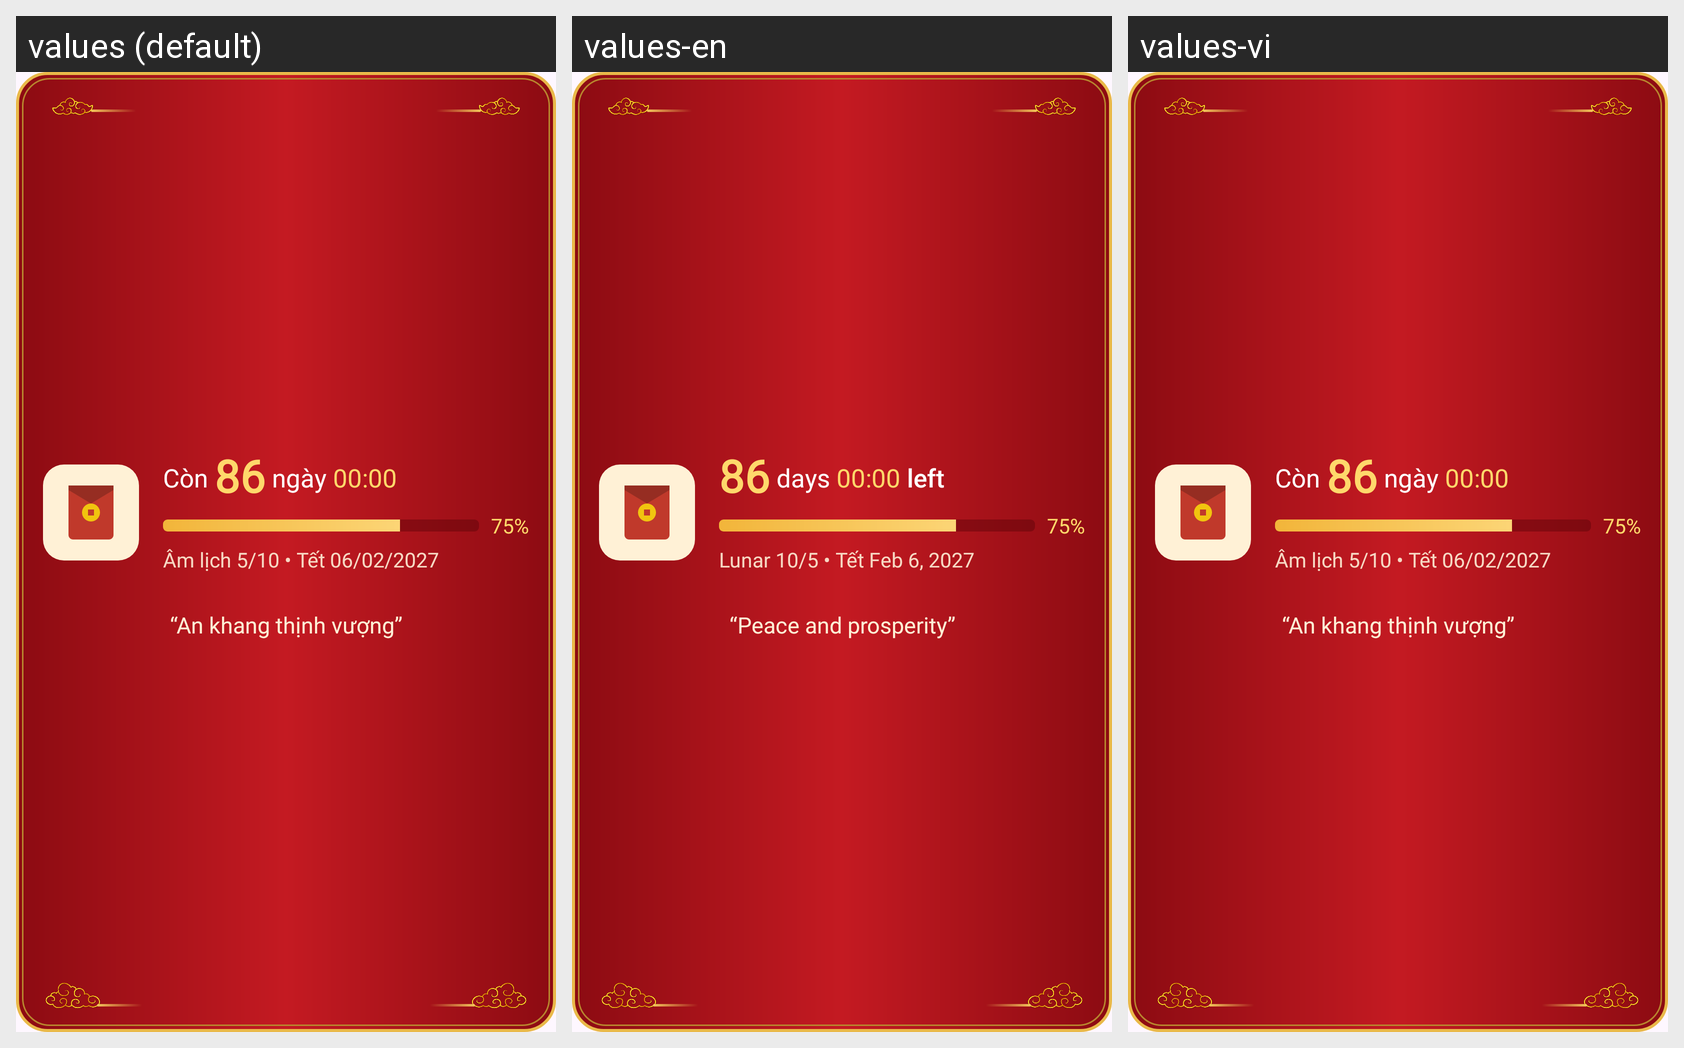

Locale-by-locale string values for the Android screen shown in this grid:
Android screen res/layout/widget_tet_lixi_large.xml rendered under 3 locales, left to right: values (default), values-en, values-vi. Device: Nexus 5 (rendered at 1080×1920; each locale shown at half size, 540×960, under a caption strip naming it); theme Theme.TetViet.
Strings drawn on this screen, with the default value and each locale's value (text and hints the layout hard-codes, and strings that could not be matched under every locale, appear in the picture but are not listed):

widget_lixi_preview_days
  values: 86
  values-en: 86  [not translated; the default value is used]
  values-vi: 86  [not translated; the default value is used]

widget_preview_days_unit
  values:  ngày 
  values-en:  days 
  values-vi:  ngày   [not translated; the default value is used]

widget_preview_progress
  values: 75%
  values-en: 75%
  values-vi: 75%  [not translated; the default value is used]

widget_preview_info
  values: Âm lịch 5/10 • Tết 06/02/2027
  values-en: Lunar 10/5 • Tết Feb 6, 2027
  values-vi: Âm lịch 5/10 • Tết 06/02/2027  [not translated; the default value is used]

widget_preview_wish
  values: “An khang thịnh vượng”
  values-en: “Peace and prosperity”
  values-vi: “An khang thịnh vượng”  [not translated; the default value is used]
